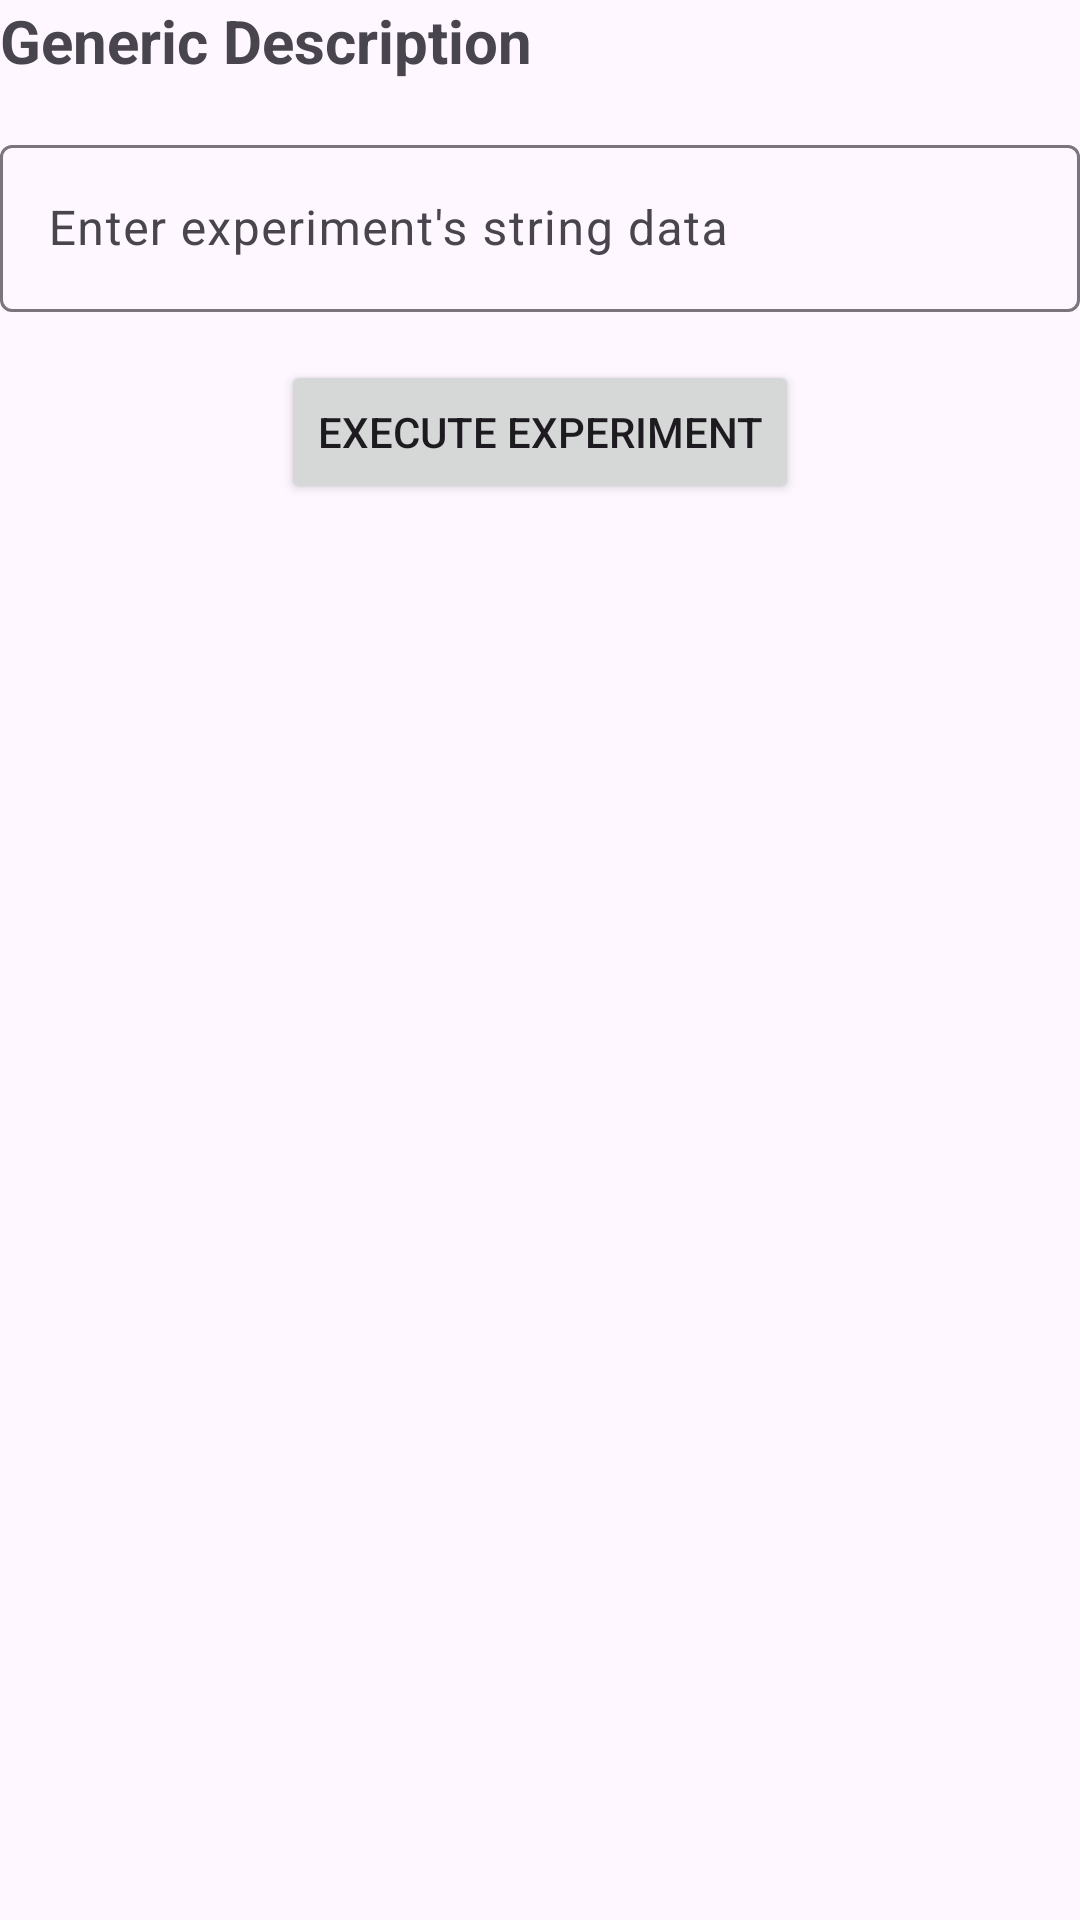

Write the Android layout XML for this screen, with the resource values it uses.
<!-- AndroidManifest.xml: application theme Theme.KotlinExperiments -->
<!-- res/layout/fragment_first.xml -->
<?xml version="1.0" encoding="utf-8"?>
<androidx.constraintlayout.widget.ConstraintLayout xmlns:android="http://schemas.android.com/apk/res/android"
xmlns:app="http://schemas.android.com/apk/res-auto"
xmlns:tools="http://schemas.android.com/tools"
android:layout_margin="16dp"
android:layout_width="match_parent"
android:layout_height="match_parent"
tools:context=".MainActivity">

    <TextView
        android:id="@+id/experiment_description"
        android:layout_width="match_parent"
        android:layout_height="wrap_content"
        android:textSize="20sp"
        android:textStyle="bold"
        android:text="@string/generic_description"
        app:layout_constraintTop_toTopOf="parent"
        />

    <com.google.android.material.textfield.TextInputLayout
        android:id="@+id/first_experiment_layout"
        android:hint="@string/generic_hint"
        android:layout_marginTop="16dp"
        android:layout_width="match_parent"
        android:layout_height="wrap_content"
        app:layout_constraintTop_toBottomOf="@id/experiment_description">

        <EditText
            android:id="@+id/first_experiment_entry"
            android:layout_width="match_parent"
            android:layout_height="wrap_content" />

    </com.google.android.material.textfield.TextInputLayout>

    <Button
        android:id="@+id/first_experiment_button"
        android:layout_width="wrap_content"
        android:layout_height="wrap_content"
        android:text="@string/execute_button_face"
        android:layout_marginTop="16dp"
        app:layout_constraintEnd_toEndOf="parent"
        app:layout_constraintStart_toStartOf="parent"
        app:layout_constraintTop_toBottomOf="@id/first_experiment_layout" />

    <TextView
        android:id="@+id/first_experiment_result"
        android:layout_width="match_parent"
        android:layout_height="0dp"
        android:textSize="20sp"
        android:layout_marginTop="16dp"
        app:layout_constraintTop_toBottomOf="@id/first_experiment_button"
        app:layout_constraintBottom_toBottomOf="parent"/>

</androidx.constraintlayout.widget.ConstraintLayout>
<!-- resources referenced by this layout -->
<resources>
  <string name="execute_button_face">Execute Experiment</string>
  <string name="generic_description">Generic Description</string>
  <string name="generic_hint">Enter experiment\'s string data</string>
  <style name="Theme.KotlinExperiments" parent="Base.Theme.KotlinExperiments" />
  <style name="Base.Theme.KotlinExperiments" parent="Theme.Material3.DayNight.NoActionBar">
          
          
      </style>
</resources>
